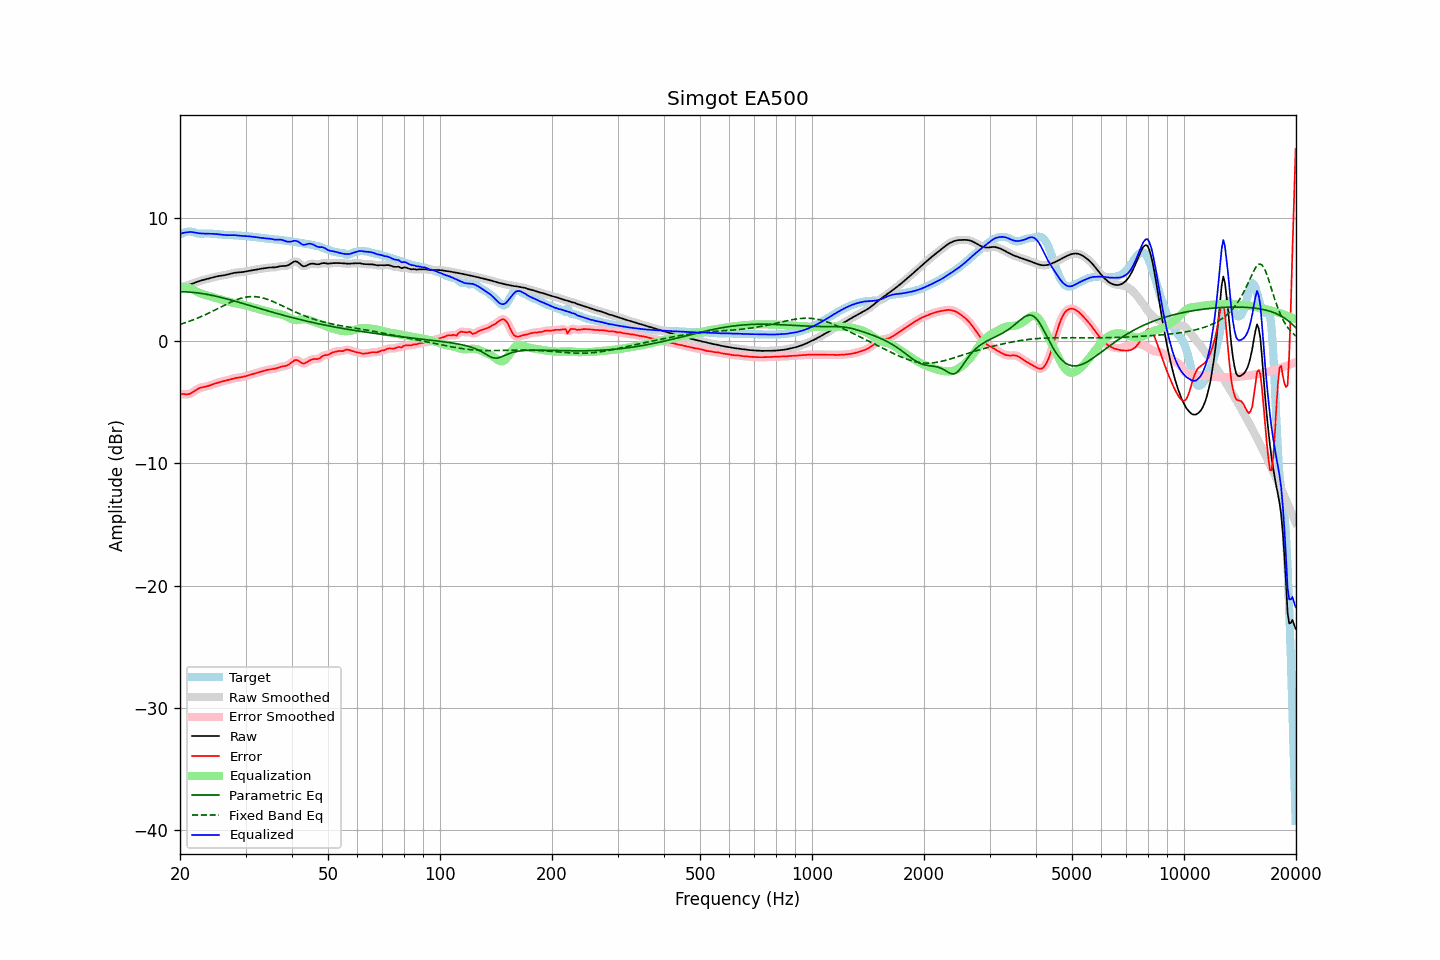

Values plotted in this chart, from the file beside it:
frequency, raw, error, smoothed, error_smoothed, equalization, parametric_eq, fixed_band_eq, equalized_raw, equalized_smoothed, target
20.00, 4.36, -4.35, 4.36, -4.34, 4.36, 4.00, 1.34, 8.73, 8.73, 8.71
20.20, 4.40, -4.35, 4.40, -4.36, 4.37, 4.00, 1.38, 8.77, 8.77, 8.75
20.40, 4.43, -4.35, 4.43, -4.37, 4.37, 4.00, 1.42, 8.81, 8.81, 8.79
20.61, 4.47, -4.37, 4.47, -4.37, 4.37, 3.99, 1.46, 8.84, 8.84, 8.84
20.81, 4.50, -4.38, 4.51, -4.38, 4.35, 3.99, 1.51, 8.85, 8.86, 8.89
21.02, 4.54, -4.37, 4.54, -4.37, 4.33, 3.98, 1.55, 8.87, 8.87, 8.92
21.23, 4.58, -4.34, 4.59, -4.34, 4.29, 3.97, 1.60, 8.88, 8.88, 8.93
21.44, 4.63, -4.28, 4.63, -4.28, 4.25, 3.96, 1.65, 8.88, 8.88, 8.91
21.66, 4.68, -4.20, 4.68, -4.20, 4.19, 3.95, 1.70, 8.87, 8.87, 8.87
21.87, 4.73, -4.11, 4.73, -4.11, 4.11, 3.93, 1.75, 8.84, 8.84, 8.84
22.09, 4.78, -4.02, 4.78, -4.02, 4.04, 3.92, 1.80, 8.82, 8.82, 8.80
22.31, 4.83, -3.94, 4.83, -3.94, 3.97, 3.90, 1.85, 8.80, 8.80, 8.76
22.54, 4.87, -3.88, 4.87, -3.88, 3.91, 3.89, 1.91, 8.78, 8.78, 8.75
22.76, 4.91, -3.83, 4.91, -3.83, 3.85, 3.87, 1.96, 8.76, 8.76, 8.74
22.99, 4.95, -3.80, 4.95, -3.80, 3.81, 3.85, 2.02, 8.75, 8.75, 8.75
23.22, 4.98, -3.78, 4.98, -3.77, 3.77, 3.83, 2.08, 8.75, 8.75, 8.76
23.45, 5.01, -3.75, 5.01, -3.75, 3.73, 3.80, 2.14, 8.75, 8.75, 8.76
23.69, 5.05, -3.72, 5.05, -3.72, 3.70, 3.78, 2.20, 8.75, 8.75, 8.76
23.92, 5.08, -3.68, 5.08, -3.68, 3.66, 3.76, 2.26, 8.74, 8.74, 8.76
24.16, 5.12, -3.63, 5.12, -3.63, 3.63, 3.73, 2.33, 8.74, 8.74, 8.75
24.40, 5.15, -3.58, 5.15, -3.58, 3.58, 3.70, 2.39, 8.74, 8.74, 8.74
24.65, 5.19, -3.53, 5.19, -3.54, 3.54, 3.67, 2.46, 8.73, 8.73, 8.72
24.89, 5.22, -3.49, 5.22, -3.49, 3.50, 3.65, 2.52, 8.72, 8.72, 8.71
25.14, 5.25, -3.45, 5.25, -3.45, 3.45, 3.62, 2.59, 8.71, 8.71, 8.70
25.39, 5.28, -3.41, 5.28, -3.41, 3.41, 3.59, 2.66, 8.69, 8.69, 8.69
25.65, 5.30, -3.37, 5.30, -3.37, 3.38, 3.55, 2.72, 8.68, 8.68, 8.68
25.91, 5.32, -3.34, 5.32, -3.34, 3.34, 3.52, 2.79, 8.66, 8.66, 8.66
26.16, 5.34, -3.31, 5.34, -3.31, 3.30, 3.49, 2.86, 8.64, 8.64, 8.65
26.43, 5.36, -3.27, 5.36, -3.27, 3.27, 3.45, 2.92, 8.63, 8.63, 8.63
26.69, 5.39, -3.24, 5.39, -3.24, 3.23, 3.42, 2.99, 8.62, 8.62, 8.63
26.96, 5.42, -3.20, 5.42, -3.20, 3.20, 3.38, 3.05, 8.62, 8.62, 8.63
27.23, 5.46, -3.17, 5.46, -3.17, 3.16, 3.35, 3.11, 8.62, 8.62, 8.62
27.50, 5.49, -3.13, 5.49, -3.13, 3.13, 3.31, 3.17, 8.62, 8.62, 8.62
27.77, 5.52, -3.09, 5.52, -3.10, 3.10, 3.28, 3.23, 8.62, 8.62, 8.62
28.05, 5.55, -3.06, 5.55, -3.06, 3.07, 3.24, 3.29, 8.62, 8.62, 8.61
28.33, 5.57, -3.04, 5.57, -3.04, 3.05, 3.20, 3.34, 8.61, 8.61, 8.60
28.62, 5.58, -3.01, 5.58, -3.01, 3.02, 3.16, 3.39, 8.60, 8.60, 8.59
28.90, 5.59, -3.00, 5.59, -3.00, 3.00, 3.12, 3.43, 8.58, 8.58, 8.58
29.19, 5.60, -2.98, 5.60, -2.98, 2.97, 3.09, 3.47, 8.57, 8.57, 8.58
29.48, 5.61, -2.96, 5.61, -2.96, 2.94, 3.05, 3.50, 8.56, 8.56, 8.57
29.78, 5.64, -2.93, 5.64, -2.93, 2.92, 3.01, 3.54, 8.55, 8.55, 8.56
30.08, 5.66, -2.89, 5.66, -2.89, 2.88, 2.97, 3.56, 8.54, 8.54, 8.55
30.38, 5.69, -2.85, 5.69, -2.85, 2.85, 2.93, 3.58, 8.54, 8.54, 8.54
30.68, 5.71, -2.81, 5.71, -2.81, 2.81, 2.89, 3.60, 8.53, 8.52, 8.52
30.99, 5.73, -2.77, 5.73, -2.77, 2.77, 2.85, 3.61, 8.51, 8.51, 8.50
31.30, 5.76, -2.73, 5.76, -2.73, 2.73, 2.81, 3.61, 8.49, 8.49, 8.49
31.61, 5.78, -2.70, 5.78, -2.70, 2.69, 2.77, 3.61, 8.47, 8.47, 8.47
31.93, 5.80, -2.66, 5.80, -2.66, 2.65, 2.73, 3.60, 8.46, 8.46, 8.46
32.24, 5.83, -2.62, 5.83, -2.62, 2.62, 2.70, 3.59, 8.44, 8.44, 8.45
32.57, 5.85, -2.58, 5.85, -2.58, 2.58, 2.66, 3.56, 8.43, 8.43, 8.43
32.89, 5.87, -2.54, 5.87, -2.54, 2.54, 2.62, 3.54, 8.41, 8.41, 8.41
33.22, 5.89, -2.50, 5.89, -2.50, 2.50, 2.58, 3.51, 8.39, 8.39, 8.39
33.55, 5.91, -2.46, 5.91, -2.46, 2.46, 2.54, 3.48, 8.37, 8.38, 8.37
33.89, 5.93, -2.43, 5.93, -2.43, 2.43, 2.50, 3.44, 8.36, 8.36, 8.36
34.23, 5.95, -2.40, 5.95, -2.40, 2.40, 2.46, 3.40, 8.36, 8.36, 8.35
34.57, 5.97, -2.37, 5.97, -2.37, 2.38, 2.42, 3.35, 8.35, 8.35, 8.34
34.92, 5.98, -2.34, 5.98, -2.34, 2.35, 2.39, 3.30, 8.33, 8.33, 8.33
35.27, 5.99, -2.32, 5.98, -2.33, 2.32, 2.35, 3.25, 8.31, 8.31, 8.31
35.62, 5.99, -2.31, 5.99, -2.31, 2.30, 2.31, 3.19, 8.28, 8.28, 8.29
35.97, 5.99, -2.29, 5.99, -2.28, 2.27, 2.27, 3.13, 8.26, 8.26, 8.28
... 635 more rows
